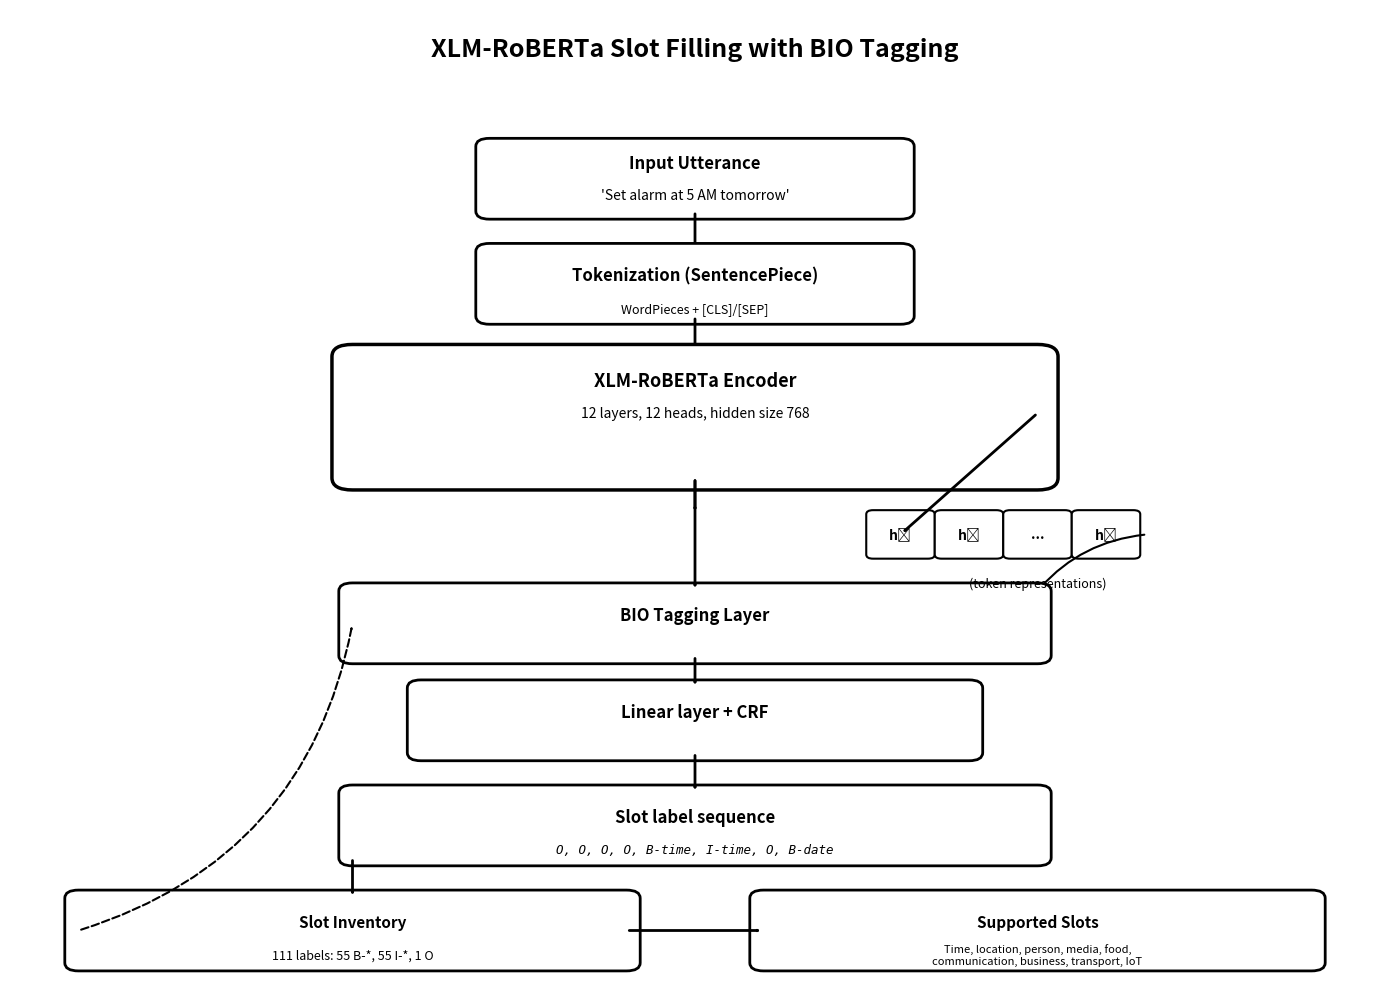

Python code for this plot: (Note: this script raises an exception after producing the figure.)
"""
Generate a clean black and white flowchart for XLM-RoBERTa Slot Filling with BIO Tagging
"""

import matplotlib.pyplot as plt
from matplotlib.patches import FancyBboxPatch, FancyArrowPatch
import numpy as np

# Set up the figure
fig, ax = plt.subplots(1, 1, figsize=(14, 10))
ax.set_xlim(0, 10)
ax.set_ylim(0, 12)
ax.axis('off')

# Black and white color scheme
box_color = 'white'
border_color = 'black'
text_color = 'black'
arrow_color = 'black'

# Title
ax.text(5, 11.5, 'XLM-RoBERTa Slot Filling with BIO Tagging', 
        ha='center', va='center', fontsize=18, fontweight='bold', color=text_color)

# 1. Input Utterance
input_box = FancyBboxPatch((3.5, 9.5), 3, 0.8,
                           boxstyle="round,pad=0.1", 
                           facecolor=box_color, 
                           edgecolor=border_color, 
                           linewidth=2)
ax.add_patch(input_box)
ax.text(5, 10.1, 'Input Utterance', ha='center', va='center', 
        fontsize=12, fontweight='bold', color=text_color)
ax.text(5, 9.7, "'Set alarm at 5 AM tomorrow'", ha='center', va='center', 
        fontsize=10, style='italic', color=text_color)

# Arrow 1: Input to Tokenization
arrow1 = FancyArrowPatch((5, 9.5), (5, 9.0), 
                         arrowstyle='->', lw=2, color=arrow_color)
ax.add_patch(arrow1)

# 2. Tokenization
token_box = FancyBboxPatch((3.5, 8.2), 3, 0.8,
                           boxstyle="round,pad=0.1", 
                           facecolor=box_color, 
                           edgecolor=border_color, 
                           linewidth=2)
ax.add_patch(token_box)
ax.text(5, 8.7, 'Tokenization (SentencePiece)', ha='center', va='center', 
        fontsize=12, fontweight='bold', color=text_color)
ax.text(5, 8.3, 'WordPieces + [CLS]/[SEP]', ha='center', va='center', 
        fontsize=9, color=text_color)

# Arrow 2: Tokenization to Encoder
arrow2 = FancyArrowPatch((5, 8.2), (5, 7.7), 
                         arrowstyle='->', lw=2, color=arrow_color)
ax.add_patch(arrow2)

# 3. XLM-RoBERTa Encoder (large box)
encoder_box = FancyBboxPatch((2.5, 6.2), 5, 1.5,
                             boxstyle="round,pad=0.15", 
                             facecolor=box_color, 
                             edgecolor=border_color, 
                             linewidth=2.5)
ax.add_patch(encoder_box)
ax.text(5, 7.4, 'XLM-RoBERTa Encoder', ha='center', va='center', 
        fontsize=13, fontweight='bold', color=text_color)
ax.text(5, 7.0, '12 layers, 12 heads, hidden size 768', ha='center', va='center', 
        fontsize=10, color=text_color)

# Arrow 3: Encoder to Representations
arrow3 = FancyArrowPatch((5, 6.2), (5, 5.75), 
                         arrowstyle='->', lw=2, color=arrow_color)
ax.add_patch(arrow3)

# 4. Token Representations (h1, h2, ..., hn) - positioned to the right
rep_y = 5.5
rep_x_start = 6.5
rep_spacing = 0.5
rep_labels = ['h₁', 'h₂', '...', 'hₙ']

for i, label in enumerate(rep_labels):
    x_pos = rep_x_start + i * rep_spacing
    rep_box = FancyBboxPatch((x_pos - 0.2, rep_y - 0.25), 0.4, 0.5,
                             boxstyle="round,pad=0.05", 
                             facecolor=box_color, 
                             edgecolor=border_color, 
                             linewidth=1.5)
    ax.add_patch(rep_box)
    ax.text(x_pos, rep_y, label, ha='center', va='center', 
            fontsize=10, fontweight='bold', color=text_color)

ax.text(7.5, rep_y - 0.6, '(token representations)', ha='center', va='center', 
        fontsize=9, style='italic', color=text_color)

# Arrow from Encoder to Token Representations (horizontal)
arrow3_h = FancyArrowPatch((7.5, 7.0), (6.5, rep_y), 
                           arrowstyle='->', lw=2, color=arrow_color)
ax.add_patch(arrow3_h)

# Arrow from h_n to BIO layer
arrow3b = FancyArrowPatch((8.3, rep_y), (7.5, 4.8), 
                          arrowstyle='->', lw=1.5, color=arrow_color, 
                          connectionstyle="arc3,rad=0.2")
ax.add_patch(arrow3b)

# 5. BIO Tagging Layer
bio_box = FancyBboxPatch((2.5, 4.0), 5, 0.8,
                         boxstyle="round,pad=0.1", 
                         facecolor=box_color, 
                         edgecolor=border_color, 
                         linewidth=2)
ax.add_patch(bio_box)
ax.text(5, 4.5, 'BIO Tagging Layer', ha='center', va='center', 
        fontsize=12, fontweight='bold', color=text_color)

# Arrow 4: Encoder to BIO Layer
arrow4 = FancyArrowPatch((5, 6.2), (5, 4.8), 
                         arrowstyle='->', lw=2, color=arrow_color)
ax.add_patch(arrow4)

# 6. Linear + CRF
crf_box = FancyBboxPatch((3.0, 2.8), 4, 0.8,
                         boxstyle="round,pad=0.1", 
                         facecolor=box_color, 
                         edgecolor=border_color, 
                         linewidth=2)
ax.add_patch(crf_box)
ax.text(5, 3.3, 'Linear layer + CRF', ha='center', va='center', 
        fontsize=12, fontweight='bold', color=text_color)

# Arrow 5: BIO to CRF
arrow5 = FancyArrowPatch((5, 4.0), (5, 3.6), 
                         arrowstyle='->', lw=2, color=arrow_color)
ax.add_patch(arrow5)

# 7. Slot Label Sequence
label_box = FancyBboxPatch((2.5, 1.5), 5, 0.8,
                           boxstyle="round,pad=0.1", 
                           facecolor=box_color, 
                           edgecolor=border_color, 
                           linewidth=2)
ax.add_patch(label_box)
ax.text(5, 2.0, 'Slot label sequence', ha='center', va='center', 
        fontsize=12, fontweight='bold', color=text_color)
ax.text(5, 1.6, 'O, O, O, O, B-time, I-time, O, B-date', ha='center', va='center', 
        fontsize=9, style='italic', color=text_color, family='monospace')

# Arrow 6: CRF to Labels
arrow6 = FancyArrowPatch((5, 2.8), (5, 2.3), 
                         arrowstyle='->', lw=2, color=arrow_color)
ax.add_patch(arrow6)

# 8. Slot Inventory
inventory_box = FancyBboxPatch((0.5, 0.2), 4, 0.8,
                               boxstyle="round,pad=0.1", 
                               facecolor=box_color, 
                               edgecolor=border_color, 
                               linewidth=2)
ax.add_patch(inventory_box)
ax.text(2.5, 0.7, 'Slot Inventory', ha='center', va='center', 
        fontsize=11, fontweight='bold', color=text_color)
ax.text(2.5, 0.3, '111 labels: 55 B-*, 55 I-*, 1 O', ha='center', va='center', 
        fontsize=9, color=text_color)

# Arrow 7: Labels to Inventory
arrow7 = FancyArrowPatch((2.5, 1.5), (2.5, 1.0), 
                         arrowstyle='->', lw=2, color=arrow_color)
ax.add_patch(arrow7)

# Arrow from Inventory back to BIO Tagging Layer (feedback loop)
arrow_feedback = FancyArrowPatch((0.5, 0.6), (2.5, 4.4), 
                                 arrowstyle='->', lw=1.5, color=arrow_color,
                                 connectionstyle="arc3,rad=0.3", linestyle='--')
ax.add_patch(arrow_feedback)

# 9. Supported Slots
slots_box = FancyBboxPatch((5.5, 0.2), 4, 0.8,
                           boxstyle="round,pad=0.1", 
                           facecolor=box_color, 
                           edgecolor=border_color, 
                           linewidth=2)
ax.add_patch(slots_box)
ax.text(7.5, 0.7, 'Supported Slots', ha='center', va='center', 
        fontsize=11, fontweight='bold', color=text_color)
ax.text(7.5, 0.3, 'Time, location, person, media, food,\ncommunication, business, transport, IoT', 
        ha='center', va='center', fontsize=8, color=text_color)

# Arrow 8: Inventory to Supported Slots
arrow8 = FancyArrowPatch((4.5, 0.6), (5.5, 0.6), 
                         arrowstyle='->', lw=2, color=arrow_color)
ax.add_patch(arrow8)

# Save the figure
plt.tight_layout()
output_path = '/Users/<user>/Library/CloudStorage/[email redacted]/My Drive/intent_project/visualizations/slot_filling_flowchart.png'
plt.savefig(output_path, dpi=300, bbox_inches='tight', facecolor='white', 
            edgecolor='none', pad_inches=0.2)
print(f"✓ Clean black and white flowchart saved to: {output_path}")
plt.close()
